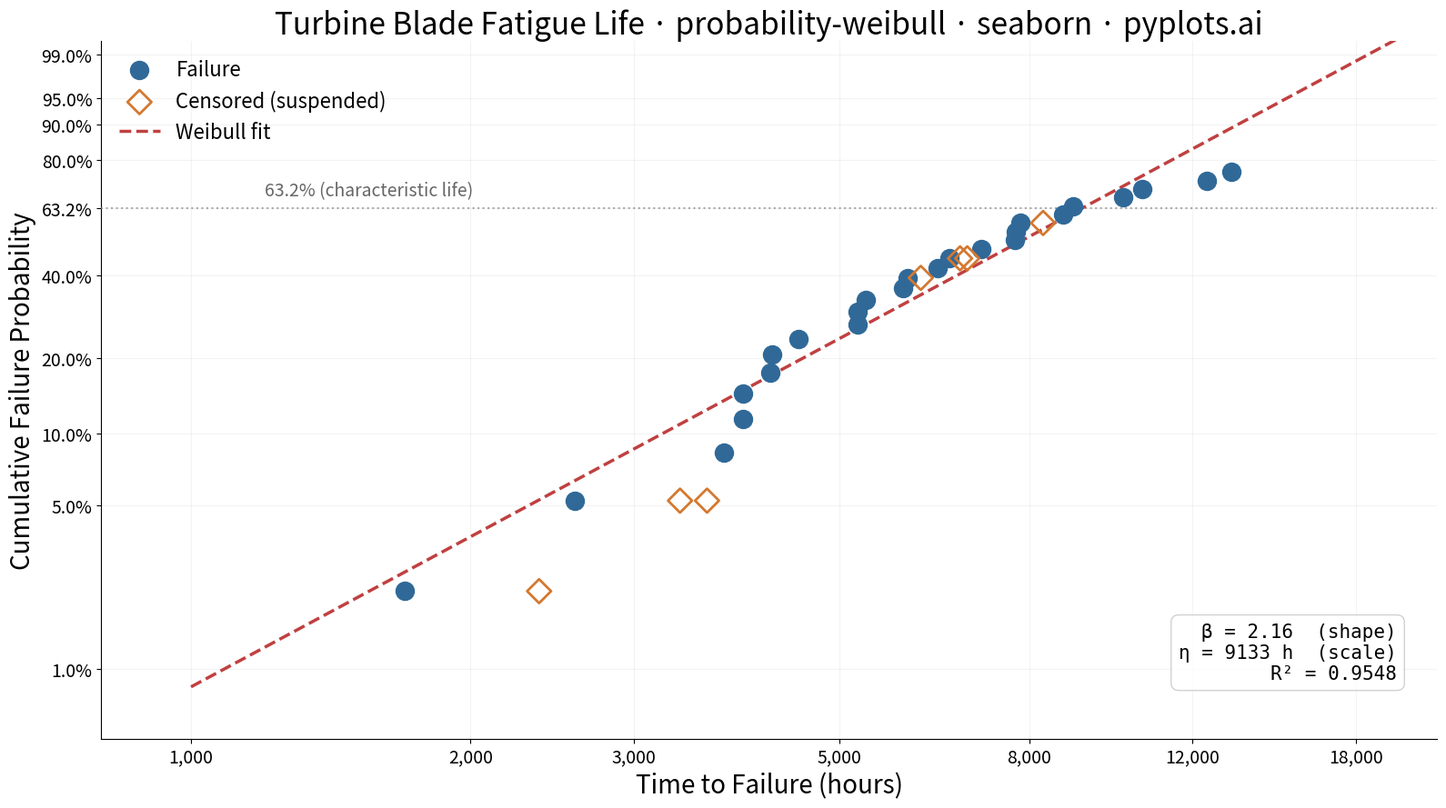

Generate this figure with matplotlib:
"""pyplots.ai
probability-weibull: Weibull Probability Plot for Reliability Analysis
Library: seaborn | Python 3.13
Quality: pending | Created: 2026-03-11
"""

import matplotlib.pyplot as plt
import numpy as np
import pandas as pd
from scipy import stats


# Data — turbine blade fatigue-life (hours)
np.random.seed(42)

shape_true = 2.5
scale_true = 8000
n_failures = 25
n_censored = 7
n_total = n_failures + n_censored

failure_times = np.sort(stats.weibull_min.rvs(shape_true, scale=scale_true, size=n_failures))
censor_times = np.sort(np.random.uniform(2000, 10000, size=n_censored))

all_times = np.concatenate([failure_times, censor_times])
is_censored = np.concatenate([np.zeros(n_failures, dtype=bool), np.ones(n_censored, dtype=bool)])

sort_idx = np.argsort(all_times)
all_times = all_times[sort_idx]
is_censored = is_censored[sort_idx]

# Median rank plotting positions for failures only
failure_rank = np.cumsum(~is_censored)
median_rank = (failure_rank - 0.3) / (n_total + 0.4)

# Weibull linearized y-axis: ln(-ln(1-F))
weibull_y = np.log(-np.log(1 - median_rank))
log_times = np.log(all_times)

# Fit line using only failure points
failure_mask = ~is_censored
slope, intercept, r_value, _, _ = stats.linregress(log_times[failure_mask], weibull_y[failure_mask])

beta = slope
eta = np.exp(-intercept / slope)

# Fit line data
x_fit = np.linspace(np.log(1000), np.log(20000), 200)
y_fit = slope * x_fit + intercept

# Build DataFrame
df = pd.DataFrame(
    {
        "log_time": log_times,
        "weibull_y": weibull_y,
        "censored": is_censored,
        "label": np.where(is_censored, "Censored (suspended)", "Failure"),
    }
)

# Plot
fig, ax = plt.subplots(figsize=(16, 9))

palette = {"Failure": "#306998", "Censored (suspended)": "#D4782F"}
markers = {"Failure": "o", "Censored (suspended)": "D"}

for label, marker in markers.items():
    subset = df[df["label"] == label]
    facecolor = palette[label] if label == "Failure" else "none"
    ax.scatter(
        subset["log_time"],
        subset["weibull_y"],
        s=180,
        marker=marker,
        facecolors=facecolor,
        edgecolors=palette[label],
        linewidths=2,
        label=label,
        zorder=5,
    )

ax.plot(x_fit, y_fit, color="#C04040", linewidth=2.5, linestyle="--", label="Weibull fit", zorder=4)

# Reference line at 63.2% (characteristic life)
y_632 = np.log(-np.log(1 - 0.632))
ax.axhline(y=y_632, color="#888888", linewidth=1.5, linestyle=":", alpha=0.7, zorder=3)
ax.text(np.log(1200), y_632 + 0.12, "63.2% (characteristic life)", fontsize=14, color="#666666")

# Annotate parameters
ax.text(
    0.97,
    0.08,
    f"β = {beta:.2f}  (shape)\nη = {eta:.0f} h  (scale)\nR² = {r_value**2:.4f}",
    transform=ax.transAxes,
    fontsize=15,
    fontfamily="monospace",
    ha="right",
    va="bottom",
    bbox={"boxstyle": "round,pad=0.4", "facecolor": "white", "edgecolor": "#CCCCCC", "alpha": 0.9},
)

# Style — custom tick labels showing real time values on x-axis
time_ticks = [1000, 2000, 3000, 5000, 8000, 12000, 18000]
ax.set_xticks([np.log(t) for t in time_ticks])
ax.set_xticklabels([f"{t:,}" for t in time_ticks])

# Custom y-axis tick labels showing cumulative probability
prob_ticks = [0.01, 0.05, 0.10, 0.20, 0.40, 0.632, 0.80, 0.90, 0.95, 0.99]
y_tick_vals = [np.log(-np.log(1 - p)) for p in prob_ticks]
ax.set_yticks(y_tick_vals)
ax.set_yticklabels([f"{p * 100:.1f}%" if p != 0.632 else "63.2%" for p in prob_ticks])

ax.set_xlim(np.log(800), np.log(22000))
ax.set_ylim(np.log(-np.log(1 - 0.005)), np.log(-np.log(1 - 0.995)))

ax.set_xlabel("Time to Failure (hours)", fontsize=20)
ax.set_ylabel("Cumulative Failure Probability", fontsize=20)
ax.set_title(
    "Turbine Blade Fatigue Life · probability-weibull · seaborn · pyplots.ai", fontsize=24, fontweight="medium"
)
ax.tick_params(axis="both", labelsize=14)

ax.spines["top"].set_visible(False)
ax.spines["right"].set_visible(False)
ax.grid(True, alpha=0.15, linewidth=0.8)

ax.legend(fontsize=16, frameon=False, loc="upper left")

plt.tight_layout()

# Save
plt.savefig("plot.png", dpi=300, bbox_inches="tight")
